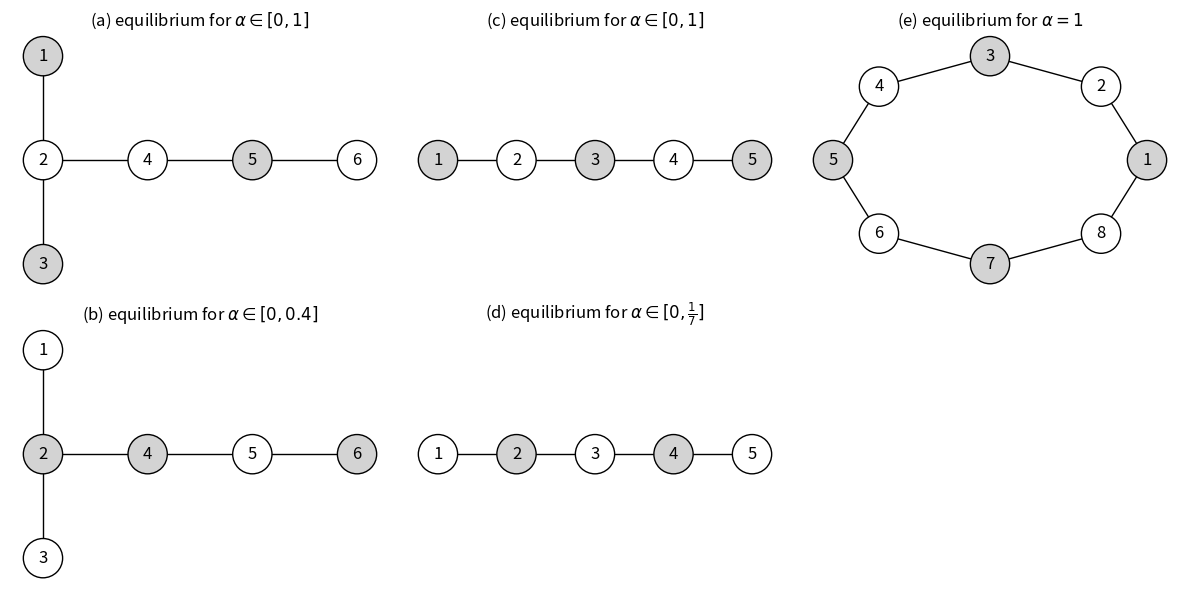

Here is the Python script that generated this plot:
#!/usr/bin/env python3
import matplotlib.pyplot as plt
import networkx as nx

def draw_subfigure_a(ax):
    """
    (a) T-shaped network with edges:
       (1,2), (2,3), (2,4), (4,5), (5,6)
    """
    G = nx.Graph()
    # Add the 6 nodes
    G.add_nodes_from([1,2,3,4,5,6])
    # Add T-shape edges
    G.add_edges_from([(1,2), (2,3), (2,4), (4,5), (5,6)])
    
    # Positions to form a T shape:
    # 1
    # 2 -- 4 -- 5 -- 6
    # 3
    pos = {
        1: (0,2),
        2: (0,1),
        3: (0,0),
        4: (1,1),
        5: (2,1),
        6: (3,1)
    }
    
    # Example color pattern (adjust to your preference)
    node_colors = []
    for n in [1,3,5]:
        node_colors.append("lightgray")
    for n in [2,4,6]:
        node_colors.append("white")
    
    # We must match colors to the correct node index order
    # E.g., node_colors[i] is color for node i+1 if we rely on sorted(G.nodes())
    # Instead, let's build a dictionary: {node: color}
    color_map = {
        1: "lightgray",
        2: "white",
        3: "lightgray",
        4: "white",
        5: "lightgray",
        6: "white"
    }
    
    nx.draw(
        G, pos, ax=ax,
        node_color=[color_map[n] for n in G.nodes()],
        edgecolors="black",
        with_labels=True,
        node_size=800
    )
    ax.set_title(r"(a) equilibrium for $\alpha \in [0,1]$")
    ax.axis("off")


def draw_subfigure_b(ax):
    """
    (b) Same T-shaped network, different color pattern.
    """
    G = nx.Graph()
    G.add_nodes_from([1,2,3,4,5,6])
    G.add_edges_from([(1,2), (2,3), (2,4), (4,5), (5,6)])
    
    pos = {
        1: (0,2),
        2: (0,1),
        3: (0,0),
        4: (1,1),
        5: (2,1),
        6: (3,1)
    }
    
    # Different color pattern than (a)
    color_map = {
        1: "white",
        2: "lightgray",
        3: "white",
        4: "lightgray",
        5: "white",
        6: "lightgray"
    }
    
    nx.draw(
        G, pos, ax=ax,
        node_color=[color_map[n] for n in G.nodes()],
        edgecolors="black",
        with_labels=True,
        node_size=800
    )
    ax.set_title(r"(b) equilibrium for $\alpha \in [0,0.4]$")
    ax.axis("off")


def draw_subfigure_c(ax):
    """
    (c) Path of 5 nodes: 1-2-3-4-5
    """
    G = nx.Graph()
    G.add_nodes_from([1,2,3,4,5])
    G.add_edges_from([(1,2), (2,3), (3,4), (4,5)])
    
    # Arrange them in a horizontal row
    pos = {
        1: (0,0),
        2: (1,0),
        3: (2,0),
        4: (3,0),
        5: (4,0)
    }
    
    # Example color pattern
    color_map = {
        1: "lightgray",
        2: "white",
        3: "lightgray",
        4: "white",
        5: "lightgray"
    }
    
    nx.draw(
        G, pos, ax=ax,
        node_color=[color_map[n] for n in G.nodes()],
        edgecolors="black",
        with_labels=True,
        node_size=800
    )
    ax.set_title(r"(c) equilibrium for $\alpha \in [0,1]$")
    ax.axis("off")


def draw_subfigure_d(ax):
    """
    (d) Same 5-node path, different coloring.
    """
    G = nx.Graph()
    G.add_nodes_from([1,2,3,4,5])
    G.add_edges_from([(1,2), (2,3), (3,4), (4,5)])
    
    pos = {
        1: (0,0),
        2: (1,0),
        3: (2,0),
        4: (3,0),
        5: (4,0)
    }
    
    # Another color pattern
    color_map = {
        1: "white",
        2: "lightgray",
        3: "white",
        4: "lightgray",
        5: "white"
    }
    
    nx.draw(
        G, pos, ax=ax,
        node_color=[color_map[n] for n in G.nodes()],
        edgecolors="black",
        with_labels=True,
        node_size=800
    )
    ax.set_title(r"(d) equilibrium for $\alpha \in [0,\frac{1}{7}]$")
    ax.axis("off")


def draw_subfigure_e(ax):
    """
    (e) Cycle of 8 nodes, arranged in a circle.
    """
    G = nx.cycle_graph(8)  # nodes labeled 0..7 by default
    # Relabel to 1..8
    mapping = {i: i+1 for i in range(8)}
    G = nx.relabel_nodes(G, mapping)
    
    pos = nx.circular_layout(G, scale=1.5)
    
    # Example: alternate gray/white
    color_map = {}
    for n in G.nodes():
        if n % 2 == 1:
            color_map[n] = "lightgray"
        else:
            color_map[n] = "white"
    
    nx.draw(
        G, pos, ax=ax,
        node_color=[color_map[n] for n in G.nodes()],
        edgecolors="black",
        with_labels=True,
        node_size=800
    )
    ax.set_title(r"(e) equilibrium for $\alpha = 1$")
    ax.axis("off")


def main():
    fig, axes = plt.subplots(nrows=2, ncols=3, figsize=(12,6))
    
    # Top row: (a), (c), (e)
    draw_subfigure_a(axes[0, 0])
    draw_subfigure_c(axes[0, 1])
    draw_subfigure_e(axes[0, 2])
    
    # Bottom row: (b), (d), and empty
    draw_subfigure_b(axes[1, 0])
    draw_subfigure_d(axes[1, 1])
    axes[1, 2].axis("off")
    
    plt.tight_layout()
    plt.savefig("reproduced_figure.pdf", dpi=300)
    plt.show()

if __name__ == "__main__":
    main()
